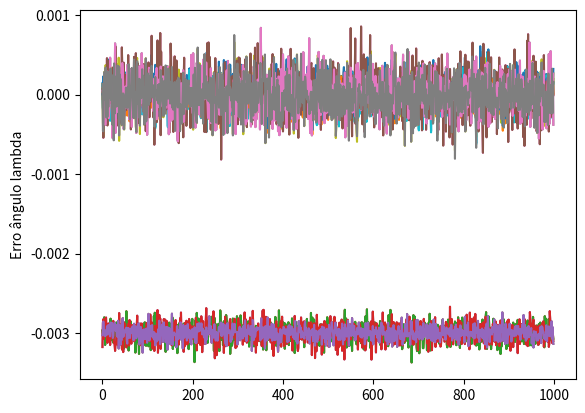

The matplotlib source for this figure:
import numpy as np
import random
import pandas as pd
import matplotlib.pyplot as plt
from mpl_toolkits.mplot3d import Axes3D

def ETS_func(mx, my , mz):
    # Cálculo dos termos
    mxs = mx**2
    mys = -my**2
    mzs = mz**2

    mxy = mx * my
    mxz = mx * mz
    myz = my * mz
    vet = np.ones_like(mx)

    # Construção da matriz H e sua transposta
    mat_H_t = np.array([mxs, mxy, mxz, myz, mzs, mx, my, mz, vet])
    mat_H = mat_H_t.transpose()

    # Pseudo-inversa e cálculo de vet_X
    vet_X = np.linalg.pinv(mat_H) @ mys

    # Cálculo dos offsets
    psi7 = 2 * (vet_X[4] * vet_X[1]**2 - vet_X[1] * vet_X[2] * vet_X[3] + vet_X[2]**2 + vet_X[0] * vet_X[3]**2 - 4 * vet_X[0] * vet_X[4])

    bx = -(vet_X[3]**2 * vet_X[5] + 2 * vet_X[2] * vet_X[7] - 4 * vet_X[4] * vet_X[5] - vet_X[1] * vet_X[3] * vet_X[7] + 2 * vet_X[1] * vet_X[4] * vet_X[6] - vet_X[2] * vet_X[3] * vet_X[6]) / psi7
    by = -(vet_X[2]**2 * vet_X[6] + 2 * vet_X[0] * vet_X[3] * vet_X[7] - 4 * vet_X[0] * vet_X[4] * vet_X[6] - vet_X[1] * vet_X[2] * vet_X[7] + 2 * vet_X[1] * vet_X[4] * vet_X[5] - vet_X[2] * vet_X[3] * vet_X[5]) / psi7
    bz = -(vet_X[1]**2 * vet_X[7] - 4 * vet_X[0] * vet_X[7] + 2 * vet_X[2] * vet_X[5] + 2 * vet_X[0] * vet_X[3] * vet_X[6] - vet_X[1] * vet_X[2] * vet_X[6] - vet_X[1] * vet_X[3] * vet_X[5]) / psi7

    # Continuação dos cálculos
    psi8 = -(vet_X[1]**2) * (vet_X[7]**2) + 4 * vet_X[4] * vet_X[8] * (vet_X[1]**2) - 4 * vet_X[8] * vet_X[1] * vet_X[2] * vet_X[3] + 2 * vet_X[1] * vet_X[2] * vet_X[6] * vet_X[7] + 2 * vet_X[1] * vet_X[3] * vet_X[5] * vet_X[7] - 4 * vet_X[4] * vet_X[1] * vet_X[5] * vet_X[6] - (vet_X[2]**2) * (vet_X[6]**2) + 4 * vet_X[8] * (vet_X[2]**2) + 2 * vet_X[2] * vet_X[3] * vet_X[5] * vet_X[6] - 4 * vet_X[2] * vet_X[5] * vet_X[7] - (vet_X[3]**2) * (vet_X[5]**2) + 4 * vet_X[0] * vet_X[8] * (vet_X[3]**2) + 4 * vet_X[4] * (vet_X[5]**2) + 4 * vet_X[0] * vet_X[4] * (vet_X[6]**2) + 4 * vet_X[0] * (vet_X[7]**2) - 16 * vet_X[0] * vet_X[4] * vet_X[8] - 4 * vet_X[0] * vet_X[3] * vet_X[6] * vet_X[7]
    divs = 2 * abs(vet_X[4])**3 * (vet_X[4] * (vet_X[1]**2) - vet_X[1] * vet_X[2] * vet_X[3] + (vet_X[2]**2) + vet_X[0] * (vet_X[3]**2) - 4 * vet_X[0] * vet_X[4])

    sx = -(vet_X[4]**3) * (psi8 * (-vet_X[3]**2 + 4 * vet_X[4]))**0.5 / (divs)
    sy = -(vet_X[4]**3) * (psi8 * (-vet_X[2]**2 + 4 * vet_X[0] * vet_X[4]))**0.5 / (divs)
    sz = -(vet_X[4]**3) * (psi8 * (-vet_X[1]**2 + 4 * vet_X[0]))**0.5 / (divs)

    rho = (2 * vet_X[1] * vet_X[4] - vet_X[2] * vet_X[3]) / (2 * vet_X[4]**2 * (-(vet_X[4] * vet_X[1]**2 - vet_X[1] * vet_X[2] * vet_X[3] + vet_X[2]**2 + vet_X[0] * vet_X[3]**2 - 4 * vet_X[0] * vet_X[4]) / (vet_X[4]**3))**0.5)
    rho = -np.arctan(rho)
    lambida = -np.arctan((vet_X[3] / vet_X[4]) * (-(vet_X[4]**2 * (vet_X[4] * vet_X[1]**2 - vet_X[1] * vet_X[2] * vet_X[3] + vet_X[2]**2 - 4 * vet_X[0] * vet_X[4]) / (2 * vet_X[1]**2 * vet_X[3]**2 * vet_X[4] - 4 * vet_X[1]**2 * vet_X[4]**2 - 4 * vet_X[1]**2 * vet_X[4]**2 - vet_X[1] * vet_X[2] * vet_X[3]**3 + vet_X[0] * vet_X[3]**4 - 8 * vet_X[0] * vet_X[3]**2 * vet_X[4] + 16 * vet_X[0] * vet_X[4]**2)))**0.5)

    n1 = -vet_X[1]**2 * vet_X[7]**2 + 4 * vet_X[1]**2 * vet_X[4] * vet_X[8] - 4 * vet_X[1] * vet_X[2] * vet_X[3] * vet_X[8] + 2 * vet_X[1] * vet_X[2] * vet_X[6] * vet_X[7] + 2 * vet_X[1] * vet_X[3] * vet_X[5] * vet_X[7] - 4 * vet_X[1] * vet_X[4] * vet_X[5] * vet_X[6] - vet_X[2]**2 * vet_X[6]**2 + 2 * vet_X[2] * vet_X[3] * vet_X[5] * vet_X[6] + 4 * vet_X[2]**2 * vet_X[8] - 4 * vet_X[2] * vet_X[5] * vet_X[7] - vet_X[3]**2 * vet_X[5]**2 + 4 * vet_X[1] * vet_X[3]**2 * vet_X[8] - 4 * vet_X[0] * vet_X[3] * vet_X[6] * vet_X[7] + 4 * vet_X[4] * vet_X[5]**2 + 4 * vet_X[0] * vet_X[4] * vet_X[6]**2 + 4 * vet_X[0] * vet_X[7]**2 - 16 * vet_X[0] * vet_X[4] * vet_X[8]
    n2 = vet_X[1]**2 * vet_X[4] - vet_X[1] * vet_X[2] * vet_X[3] + vet_X[2]**2 + vet_X[0] * vet_X[3]**2 - 4 * vet_X[0] * vet_X[4]
    n3 = 2 * vet_X[1]**2 * vet_X[3]**2 * vet_X[4] - 4 * vet_X[1]**2 * vet_X[4]**2 - vet_X[1] * vet_X[2] * vet_X[3]**3 + vet_X[2]**2 * vet_X[3]**2 + vet_X[0] * vet_X[3]**2 - 8 * vet_X[0] * vet_X[3]**2 * vet_X[4] + 16 * vet_X[0] * vet_X[4]**2
    n4 = 4 * vet_X[4] - vet_X[3]**2
    n5 = 4 * vet_X[0] * vet_X[4] - vet_X[2]**2
    n6 = 4 * vet_X[0] - vet_X[1]**2

    phi = -np.arctan((abs(vet_X[4]) * (n1 * n5)**0.5 * (2 * vet_X[2] - vet_X[1] * vet_X[3]) * ((vet_X[4] * n4 * n6) / n3)**0.5) / (vet_X[4]**2 * (-n2 / vet_X[4])**0.5 * (n1 * n6)**0.5 * (-(n2 * n4) / n3)**0.5 * (-(n4 * n5) / (vet_X[4] * n2))**0.5))

    p = np.array([sx, sy, sz, bx, by, bz, rho, phi, lambida]).transpose()

    return p

def NLLS_func(mx, my, mz):
    import numpy as np

    passo = 0
    loop = 1
    p0 = [1, 1, 1, 0, 0, 0, 0, 0, 0]
    Be = np.ones_like(mx)
    Be = list(map(lambda x: x**2, Be))
    e = Be
    error_vet = []

    while loop == 1:
        sx = p0[0]
        sy = p0[1]
        sz = p0[2]
        bx = p0[3]
        by = p0[4]
        bz = p0[5]
        rho = p0[6]
        phi = p0[7]
        lambida = p0[8]
        
        f = (((mx-bx)**2)/(sx)**2) + (((sx*(my-by) - sy*np.sin(rho)*(mx-bx))**2)/((sx*sy*np.cos(rho))**2)) + (((sx*sy*np.cos(rho)*(mz-bz) - sx*sz*np.sin(lambida)*(my-by) + sy*sz*(np.sin(lambida)*np.sin(rho) - np.cos(rho)*np.sin(phi)*np.cos(lambida))*(mx-bx))**2)/((sx*sy*sz*np.cos(rho)*np.cos(phi)*np.cos(lambida))**2))
        
        
        e = Be - f
        
        J = (e.transpose()@e)
        J = J*0.5
        
    
        e_std = (2*J*(1/len(e)))**0.5
        
        if passo < 3:
            error_vet.append(J)
        else:
            error_vet.append(J)
            delta_J = 100*np.abs(error_vet[passo]-error_vet[passo-1])/error_vet[passo]
            if delta_J < 0.1:
                loop = 0

        
        h1 = (2*(sx*(by - my) - sy*np.sin(rho)*(bx - mx))*(by - my))/(sx**2*sy**2*np.cos(rho)**2) - (2*(sx*(by - my) - sy*np.sin(rho)*(bx - mx))**2)/(sx**3*sy**2*np.cos(rho)**2) - (2*(bx - mx)**2)/sx**3 - (2*(sy*sz*(np.sin(lambida)*np.sin(rho) - np.cos(lambida)*np.cos(rho)*np.sin(phi))*(bx - mx) + sx*sy*np.cos(rho)*(bz - mz) - sx*sz*np.sin(lambida)*(by - my))**2)/(sx**3*sy**2*sz**2*np.cos(lambida)**2*np.cos(phi)**2*np.cos(rho)**2) + (2*(sy*np.cos(rho)*(bz - mz) - sz*np.sin(lambida)*(by - my))*(sy*sz*(np.sin(lambida)*np.sin(rho) - np.cos(lambida)*np.cos(rho)*np.sin(phi))*(bx - mx) + sx*sy*np.cos(rho)*(bz - mz) - sx*sz*np.sin(lambida)*(by - my)))/(sx**2*sy**2*sz**2*np.cos(lambida)**2*np.cos(phi)**2*np.cos(rho)**2)

        h2 = -(2*(by - my)*(by*sx*sz*np.sin(lambida)**2 - my*sx*sz*np.sin(lambida)**2 + by*sx*sz*np.cos(lambida)**2*np.cos(phi)**2 - my*sx*sz*np.cos(lambida)**2*np.cos(phi)**2 - bz*sx*sy*np.cos(rho)*np.sin(lambida) + mz*sx*sy*np.cos(rho)*np.sin(lambida) - bx*sy*sz*np.sin(lambida)**2*np.sin(rho) + mx*sy*sz*np.sin(lambida)**2*np.sin(rho) - bx*sy*sz*np.cos(lambida)**2*np.cos(phi)**2*np.sin(rho) + mx*sy*sz*np.cos(lambida)**2*np.cos(phi)**2*np.sin(rho) + bx*sy*sz*np.cos(lambida)*np.cos(rho)*np.sin(lambida)*np.sin(phi) - mx*sy*sz*np.cos(lambida)*np.cos(rho)*np.sin(lambida)*np.sin(phi)))/(sx*sy**3*sz*np.cos(lambida)**2*np.cos(phi)**2*np.cos(rho)**2)

        h3 = -(2*(bz - mz)*(bz*sx*sy*np.cos(rho) - by*sx*sz*np.sin(lambida) - mz*sx*sy*np.cos(rho) + my*sx*sz*np.sin(lambida) + bx*sy*sz*np.sin(lambida)*np.sin(rho) - mx*sy*sz*np.sin(lambida)*np.sin(rho) - bx*sy*sz*np.cos(lambida)*np.cos(rho)*np.sin(phi) + mx*sy*sz*np.cos(lambida)*np.cos(rho)*np.sin(phi)))/(sx*sy*sz**3*np.cos(lambida)**2*np.cos(phi)**2*np.cos(rho))

        h4 = (2*bx - 2*mx)/sx**2 - (2*np.sin(rho)*(sx*(by - my) - sy*np.sin(rho)*(bx - mx)))/(sx**2*sy*np.cos(rho)**2) + (2*(np.sin(lambida)*np.sin(rho) - np.cos(lambida)*np.cos(rho)*np.sin(phi))*(sy*sz*(np.sin(lambida)*np.sin(rho) - np.cos(lambida)*np.cos(rho)*np.sin(phi))*(bx - mx) + sx*sy*np.cos(rho)*(bz - mz) - sx*sz*np.sin(lambida)*(by - my)))/(sx**2*sy*sz*np.cos(lambida)**2*np.cos(phi)**2*np.cos(rho)**2)

        h5 = (2*(sx*(by - my) - sy*np.sin(rho)*(bx - mx)))/(sx*sy**2*np.cos(rho)**2) - (2*np.sin(lambida)*(sy*sz*(np.sin(lambida)*np.sin(rho) - np.cos(lambida)*np.cos(rho)*np.sin(phi))*(bx - mx) + sx*sy*np.cos(rho)*(bz - mz) - sx*sz*np.sin(lambida)*(by - my)))/(sx*sy**2*sz*np.cos(lambida)**2*np.cos(phi)**2*np.cos(rho)**2)

        h6 = (2*(sy*sz*(np.sin(lambida)*np.sin(rho) - np.cos(lambida)*np.cos(rho)*np.sin(phi))*(bx - mx) + sx*sy*np.cos(rho)*(bz - mz) - sx*sz*np.sin(lambida)*(by - my)))/(sx*sy*sz**2*np.cos(lambida)**2*np.cos(phi)**2*np.cos(rho))

        h7 = -(2*(bx*sy - mx*sy - by*sx*np.sin(rho) + my*sx*np.sin(rho))*(by*sx*sz*np.sin(lambida)**2 - my*sx*sz*np.sin(lambida)**2 + by*sx*sz*np.cos(lambida)**2*np.cos(phi)**2 - my*sx*sz*np.cos(lambida)**2*np.cos(phi)**2 - bz*sx*sy*np.cos(rho)*np.sin(lambida) + mz*sx*sy*np.cos(rho)*np.sin(lambida) - bx*sy*sz*np.sin(lambida)**2*np.sin(rho) + mx*sy*sz*np.sin(lambida)**2*np.sin(rho) - bx*sy*sz*np.cos(lambida)**2*np.cos(phi)**2*np.sin(rho) + mx*sy*sz*np.cos(lambida)**2*np.cos(phi)**2*np.sin(rho) + bx*sy*sz*np.cos(lambida)*np.cos(rho)*np.sin(lambida)*np.sin(phi) - mx*sy*sz*np.cos(lambida)*np.cos(rho)*np.sin(lambida)*np.sin(phi)))/(sx**2*sy**2*sz*np.cos(lambida)**2*np.cos(phi)**2*np.cos(rho)**3)

        h8 = (2*np.sin(phi)*(sy*sz*(np.sin(lambida)*np.sin(rho) - np.cos(lambida)*np.cos(rho)*np.sin(phi))*(bx - mx) + sx*sy*np.cos(rho)*(bz - mz) - sx*sz*np.sin(lambida)*(by - my))**2)/(sx**2*sy**2*sz**2*np.cos(lambida)**2*np.cos(phi)**3*np.cos(rho)**2) - (2*(bx - mx)*(sy*sz*(np.sin(lambida)*np.sin(rho) - np.cos(lambida)*np.cos(rho)*np.sin(phi))*(bx - mx) + sx*sy*np.cos(rho)*(bz - mz) - sx*sz*np.sin(lambida)*(by - my)))/(sx**2*sy*sz*np.cos(lambida)*np.cos(phi)*np.cos(rho))

        h9 = (2*np.sin(lambida)*(sy*sz*(np.sin(lambida)*np.sin(rho) - np.cos(lambida)*np.cos(rho)*np.sin(phi))*(bx - mx) + sx*sy*np.cos(rho)*(bz - mz) - sx*sz*np.sin(lambida)*(by - my))**2)/(sx**2*sy**2*sz**2*np.cos(lambida)**3*np.cos(phi)**2*np.cos(rho)**2) + (2*(sy*sz*(np.cos(lambida)*np.sin(rho) + np.cos(rho)*np.sin(lambida)*np.sin(phi))*(bx - mx) - sx*sz*np.cos(lambida)*(by - my))*(sy*sz*(np.sin(lambida)*np.sin(rho) - np.cos(lambida)*np.cos(rho)*np.sin(phi))*(bx - mx) + sx*sy*np.cos(rho)*(bz - mz) - sx*sz*np.sin(lambida)*(by - my)))/(sx**2*sy**2*sz**2*np.cos(lambida)**2*np.cos(phi)**2*np.cos(rho)**2)

        H_t = np.array([h1, h2, h3, h4, h5, h6, h7, h8, h9])
        H = H_t.transpose()

        deltap = np.linalg.pinv(H) @ e

        p0 = p0 + deltap

        passo += 1


    #P = e_std*np.linalg.inv(H.transpose()@H)
    return p0


random.seed()
phi_sphere = [0]
theta_sphere = [0]

for i in range(0, 180, 5):
    for j in range(6,354,12):
        phi_sphere.append(j)
        theta_sphere.append(i)


x_sphere = np.sin(theta_sphere) * np.cos(phi_sphere)
y_sphere = np.sin(theta_sphere) * np.sin(phi_sphere)
z_sphere = np.cos(theta_sphere)
error_vet_ETS = []
error_vet_NLLS = []

for i in range(0,1000):
    e = [0, 0, 0, 0, 0, 0, 0, 0, 0]
    e[0] = (random.random()*0.4) + 0.8
    e[1] = (random.random()*0.4) + 0.8
    e[2] = (random.random()*0.4) + 0.8

    e[3] = (random.random()*0.4) - 0.2
    e[4] = (random.random()*0.4) - 0.2
    e[5] = (random.random()*0.4) - 0.2
    
    e[6] = ((random.random()*6) - 3) * (np.pi/180)
    e[7] = ((random.random()*6) - 3) * (np.pi/180)
    e[8] = ((random.random()*6) - 3) * (np.pi/180)

    dados_corrompidos = np.array([x_sphere, y_sphere, z_sphere]).transpose()
    offset = (np.array([e[3], e[4], e[5]])).transpose()
    scale =np.array([[e[0], 0, 0], [0, e[1], 0], [0, 0, e[2]]])
    T = np.array([[1, 0, 0], [np.sin(e[6]), np.cos(e[6]), 0], [np.sin(e[7])*np.cos(e[8]), np.sin(e[8]), np.cos(e[7])*np.cos(e[8])]])

    
    for j in range(len(x_sphere)):
        noise = 0.006*(np.random.rand(1,3))
        dados_corrompidos[j] = scale @ T @ np.array([dados_corrompidos[j][0], dados_corrompidos[j][1], dados_corrompidos[j][2]]).transpose() + offset + noise

    dados_corrompidos = dados_corrompidos.transpose()

    mx = dados_corrompidos[0]
    my = dados_corrompidos[1]
    mz = dados_corrompidos[2]

    p = ETS_func(mx, my, mz)
    p0 = NLLS_func(mx, my, mz)

    error_vet_ETS.append(e-p)
    error_vet_NLLS.append(e-p0)

error_vet_NLLS = np.array(error_vet_NLLS).transpose()
error_vet_ETS = np.array(error_vet_ETS).transpose()


plt.plot(error_vet_NLLS[0])
plt.ylabel('Erro escala x')
plt.show()
plt.plot(error_vet_NLLS[1])
plt.ylabel('Erro escala y')
plt.show() 
plt.plot(error_vet_NLLS[2])
plt.ylabel('Erro escala z')
plt.show() 
plt.plot(error_vet_NLLS[3])
plt.ylabel('Erro offset em x')
plt.show() 
plt.plot(error_vet_NLLS[4])
plt.ylabel('Erro offset em y')
plt.show() 
plt.plot(error_vet_NLLS[5])
plt.ylabel('Erro offset em z')
plt.show() 
plt.plot(error_vet_NLLS[6])
plt.ylabel('Erro ângulo rho')
plt.show() 
plt.plot(error_vet_NLLS[7])
plt.ylabel('Erro ângulo phi')
plt.show() 
plt.plot(error_vet_NLLS[8])
plt.ylabel('Erro ângulo lambda')
plt.show()

plt.plot(error_vet_ETS[0])
plt.ylabel('Erro escala x')
plt.show()
plt.plot(error_vet_ETS[1])
plt.ylabel('Erro escala y')
plt.show() 
plt.plot(error_vet_ETS[2])
plt.ylabel('Erro escala z')
plt.show() 
plt.plot(error_vet_ETS[3])
plt.ylabel('Erro offset em x')
plt.show() 
plt.plot(error_vet_ETS[4])
plt.ylabel('Erro offset em y')
plt.show() 
plt.plot(error_vet_ETS[5])
plt.ylabel('Erro offset em z')
plt.show() 
plt.plot(error_vet_ETS[6])
plt.ylabel('Erro ângulo rho')
plt.show() 
plt.plot(error_vet_ETS[7])
plt.ylabel('Erro ângulo phi')
plt.show() 
plt.plot(error_vet_ETS[8])
plt.ylabel('Erro ângulo lambda')
plt.show()